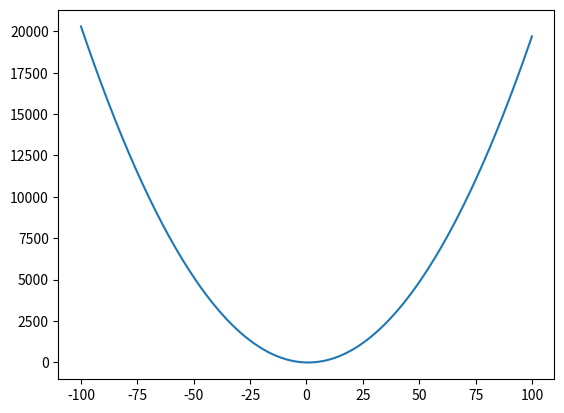

Here is the Python script that generated this plot:
import matplotlib.pyplot as plt
#import numpy as np
x=[]
y=[]
for i in range(-100,101,1):
    x.append(i)
for t in x:
    islem=((t**2)*2)-(t*3)-5
    y.append(islem)
plt.plot(x,y)
plt.savefig("Eren_AKGÜN.png")
plt.show()
#2x^2 - 3x - 5